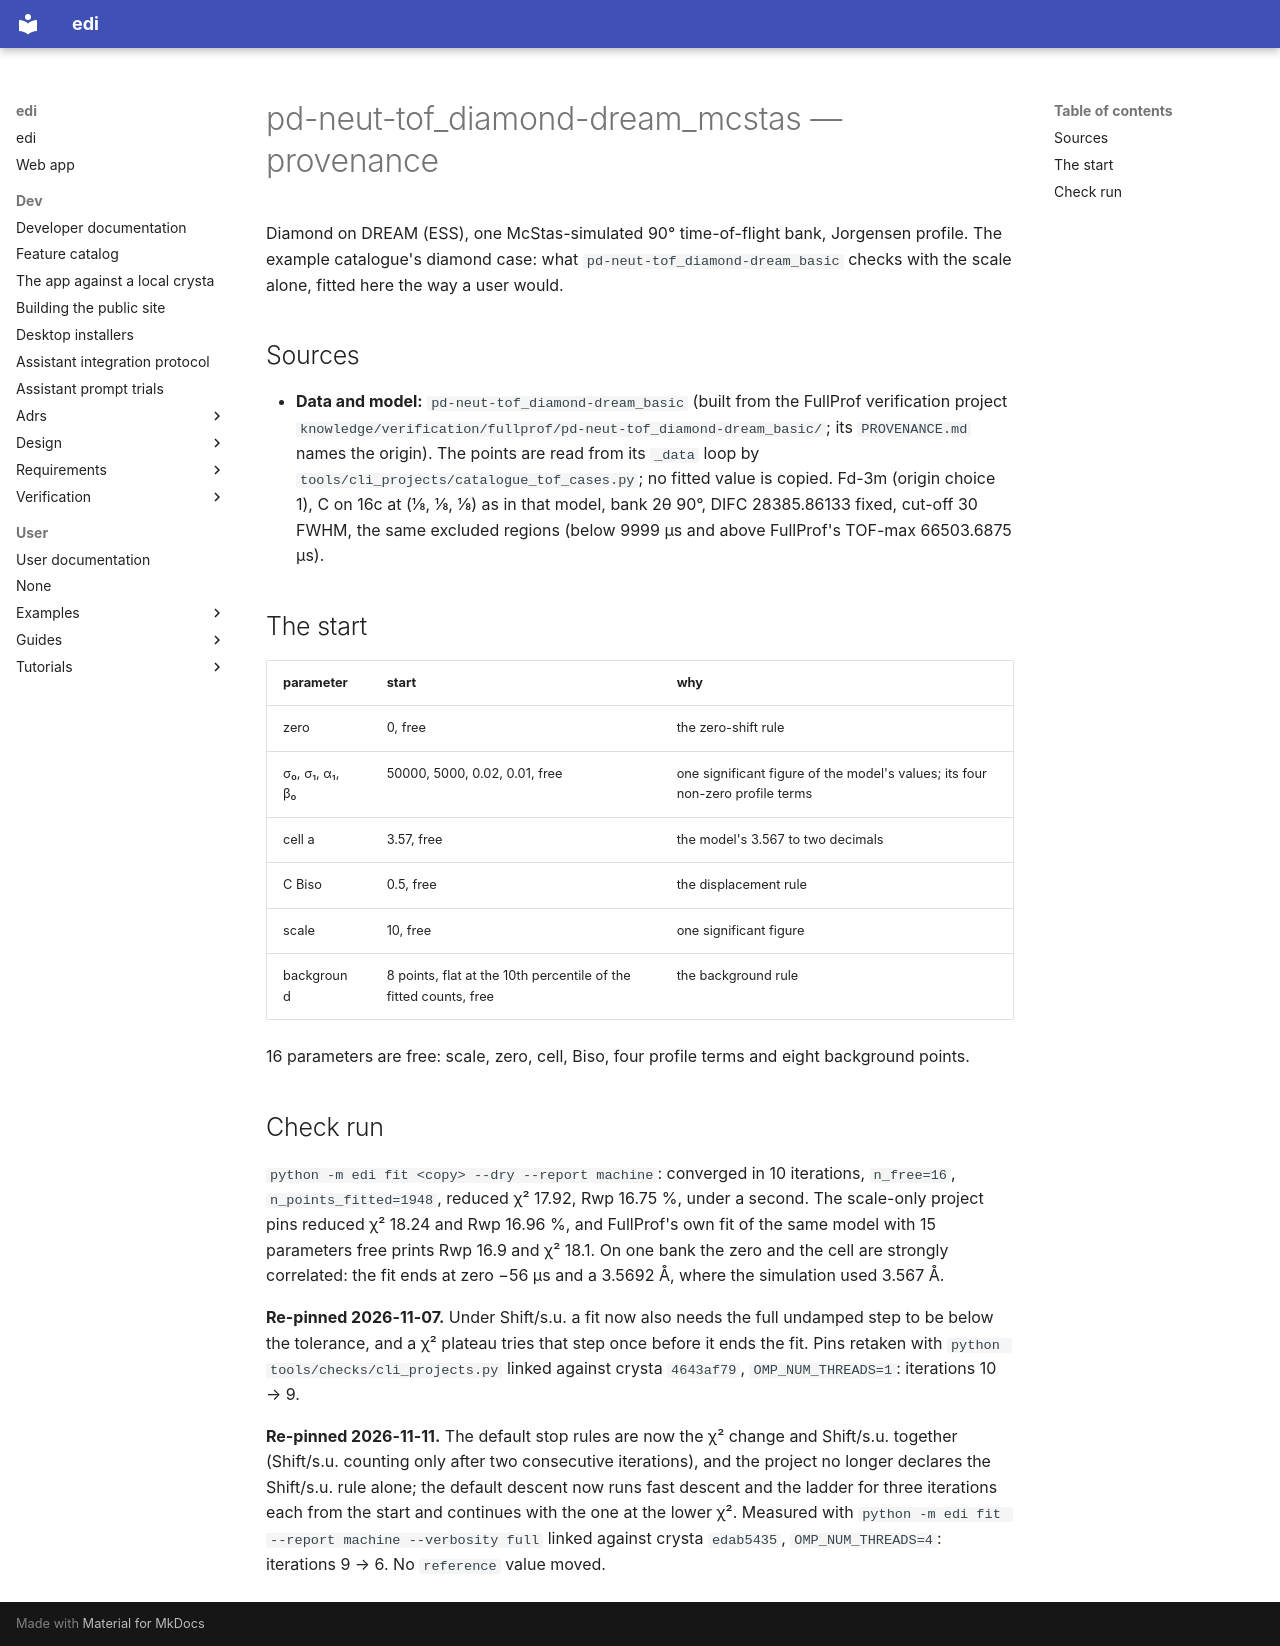

repository: enhantica/edi · page: user/cli/pd-neut-tof_diamond-dream_mcstas/PROVENANCE/index.html · generator: mkdocs

# pd-neut-tof_diamond-dream_mcstas — provenance

Diamond on DREAM (ESS), one McStas-simulated 90° time-of-flight bank, Jorgensen profile. The example catalogue's
diamond case: what `pd-neut-tof_diamond-dream_basic` checks with the scale alone, fitted here the way a user would.

## Sources

- **Data and model:** `pd-neut-tof_diamond-dream_basic` (built from the FullProf verification project
  `knowledge/verification/fullprof/pd-neut-tof_diamond-dream_basic/`; its `PROVENANCE.md` names the origin). The
  points are read from its `_data` loop by `tools/cli_projects/catalogue_tof_cases.py`; no fitted value is copied.
  Fd-3m (origin choice 1), C on 16c at (⅛, ⅛, ⅛) as in that model, bank 2θ 90°, DIFC 28385.86133 fixed, cut-off 30
  FWHM, the same excluded regions (below 9999 µs and above FullProf's TOF-max 66503.6875 µs).

## The start

| parameter | start | why |
| --- | --- | --- |
| zero | 0, free | the zero-shift rule |
| σ₀, σ₁, α₁, β₀ | 50000, 5000, 0.02, 0.01, free | one significant figure of the model's values; its four non-zero profile terms |
| cell a | 3.57, free | the model's 3.567 to two decimals |
| C Biso | 0.5, free | the displacement rule |
| scale | 10, free | one significant figure |
| background | 8 points, flat at the 10th percentile of the fitted counts, free | the background rule |

16 parameters are free: scale, zero, cell, Biso, four profile terms and eight background points.

## Check run

`python -m edi fit <copy> --dry --report machine`: converged in 10 iterations, `n_free=16`, `n_points_fitted=1948`,
reduced χ² 17.92, Rwp 16.75 %, under a second. The scale-only project pins reduced χ² 18.24 and Rwp 16.96 %, and
FullProf's own fit of the same model with 15 parameters free prints Rwp 16.9 and χ² 18.1. On one bank the zero and
the cell are strongly correlated: the fit ends at zero −56 µs and a 3.5692 Å, where the simulation used 3.567 Å.

**Re-pinned 2026-11-07.** Under Shift/s.u. a fit now also needs the full undamped step to be below the tolerance, and a
χ² plateau tries that step once before it ends the fit. Pins retaken with `python tools/checks/cli_projects.py` linked
against crysta `4643af79`, `OMP_NUM_THREADS=1`: iterations 10 → 9.

**Re-pinned 2026-11-11.** The default stop rules are now the χ² change and Shift/s.u. together (Shift/s.u. counting only
after two consecutive iterations), and the project no longer declares the Shift/s.u. rule alone; the default descent now
runs fast descent and the ladder for three iterations each from the start and continues with the one at the lower χ².
Measured with `python -m edi fit --report machine --verbosity full` linked against crysta `edab5435`,
`OMP_NUM_THREADS=4`: iterations 9 → 6. No `reference` value moved.
